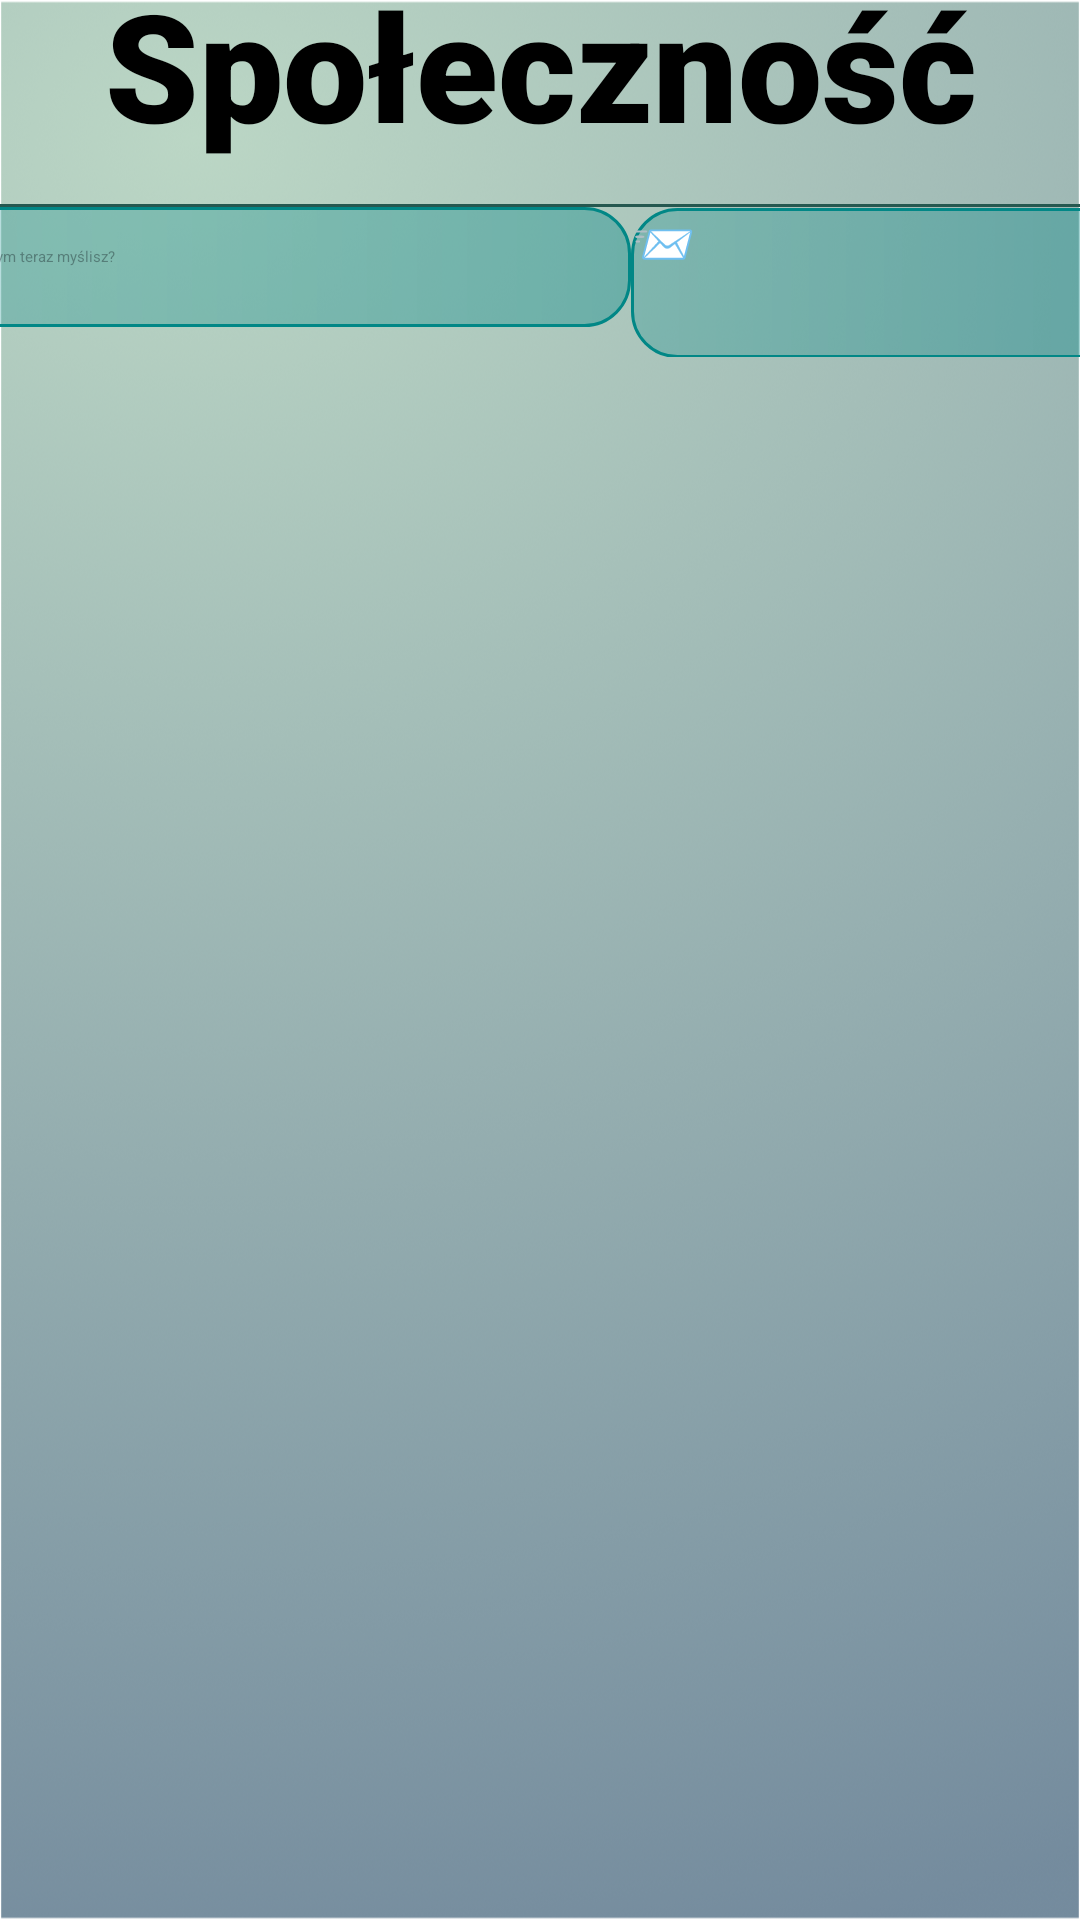

Here is an Android app screen rendered from its layout file. Give the layout XML and the strings, colors and styles it references.
<!-- AndroidManifest.xml: application theme Theme.MindfullnessLight -->
<!-- res/layout/activity_social.xml -->
<?xml version="1.0" encoding="utf-8"?>
<androidx.constraintlayout.widget.ConstraintLayout xmlns:android="http://schemas.android.com/apk/res/android"
    xmlns:app="http://schemas.android.com/apk/res-auto"
    xmlns:tools="http://schemas.android.com/tools"
    android:id="@+id/main"
    android:layout_width="match_parent"
    android:layout_height="match_parent"
    android:background="@drawable/bg"
    tools:context=".Social">

    <LinearLayout
        android:layout_width="409dp"
        android:layout_height="729dp"
        android:orientation="vertical"
        app:layout_constraintBottom_toBottomOf="parent"
        app:layout_constraintEnd_toEndOf="parent"
        app:layout_constraintStart_toStartOf="parent"
        app:layout_constraintTop_toTopOf="parent">

        <TextView
            android:id="@+id/text_home"
            android:layout_width="match_parent"
            android:layout_height="80dp"
            android:layout_marginStart="8dp"
            android:layout_marginTop="32dp"
            android:layout_marginEnd="8dp"
            android:fontFamily="sans-serif-black"
            android:text="Społeczność"
            android:textAlignment="center"
            android:textColor="#000000"
            android:textSize="50sp" />

        <View
            android:id="@+id/view"
            android:layout_width="match_parent"
            android:layout_height="1dp"
            android:background="@color/darkerAccent" />

        <LinearLayout
            android:layout_width="match_parent"
            android:layout_height="50sp"
            android:orientation="horizontal">

            <EditText
                android:id="@+id/editTextText"
                android:layout_width="wrap_content"
                android:layout_height="wrap_content"
                android:layout_weight="1"
                android:background="@drawable/ed72"
                android:backgroundTint="@color/teal_700"
                android:ems="10"
                android:hint="O czym teraz myślisz?"
                android:inputType="text"
                android:padding="13dp"
                android:textColor="@color/darkAccent"
                android:textColorHint="#74233537" />

            <Button
                android:id="@+id/button"
                android:layout_width="0dp"
                android:layout_height="50dp"
                android:layout_weight="1"
                android:background="@drawable/ed72"
                android:backgroundTint="@color/teal_700"
                android:fontFamily="sans-serif-medium"
                android:letterSpacing="0.05"
                android:text="📨"
                android:textAllCaps="false"
                android:textColor="@color/darkerAccent"
                android:textSize="17sp" />
        </LinearLayout>

        <androidx.recyclerview.widget.RecyclerView
            android:id="@+id/recyclerViewEntries"
            android:layout_width="match_parent"
            android:layout_height="match_parent"
            android:padding="10dp" />
    </LinearLayout>
</androidx.constraintlayout.widget.ConstraintLayout>
<!-- resources referenced by this layout -->
<resources>
  <color name="darkAccent">#374955</color>
  <color name="darkerAccent">#255850</color>
  <color name="teal_700">#FF018786</color>
  <!-- drawable bg: png bitmap (drawable, 729723 bytes) -->
  <!-- drawable ed72 (drawable) -->
  <?xml version="1.0" encoding="utf-8"?>
  <shape xmlns:android="http://schemas.android.com/apk/res/android"
      android:shape="rectangle" >
  
      
      <gradient
          android:startColor="#4500FFAE"
          android:endColor="#6126F8FF"/>
      <corners
          android:radius="15dp" />
      <stroke android:width="0.9dp"
          android:color="@color/darkerAccent" />
      
  
      <size
          android:height="40dp"
          android:width="40dp" />
      
  </shape>
</resources>
